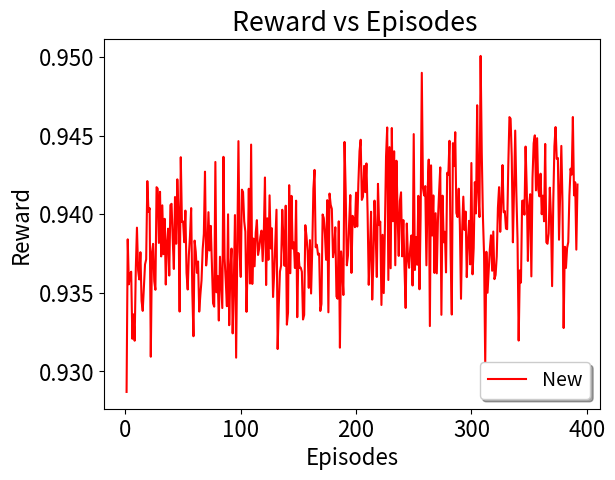

Generate this figure with matplotlib:
import matplotlib
matplotlib.use("agg")
import matplotlib.pyplot as plt
import csv
import math
import numpy as np


def average(lista): # function to return the average of a list of data


    sum=0.0
    for l in range(0,len(lista)):
        sum=sum+lista[l] 
    return sum/len(lista)

def standardDev(lista): # function to calculate standard deviation
    sum = 0.0
    size = len(lista)
    avrg = average(lista)
    #print "average: ",avrg
    for l in range(0,len(lista)):
        sum = sum + math.pow((lista[l] - avrg), 2.0)    
    return math.sqrt(sum/(size));


x = []
y = []
topologies = ["16BA","abilene"]

########### arrivalRate20 ############
arrival_rate = "20"



lost_r=  [0.928691231948133, 0.938397303200562, 0.9355371432512166, 0.9362046833015251, 0.936338742152824, 0.9320716160064035, 0.9336269120898308, 0.9319480431529984, 0.9365158009078098, 0.9391406043604515, 0.9364323007648222, 0.9358486741775619, 0.9375791800515199, 0.9344800016537579, 0.9338471292825065, 0.9353078598273833, 0.9368000085603656, 0.9371294135976654, 0.9421014492022496, 0.9401451233168258, 0.9403779759147761, 0.9309301397847423, 0.9375464334175655, 0.9381097488158785, 0.935736313134666, 0.9351897376719973, 0.9417153719926598, 0.9416243334530979, 0.9381684756298394, 0.9414213556681689, 0.937311492561721, 0.9405609083214544, 0.937455200313347, 0.9397050897144953, 0.9355234112111732, 0.9382033150967725, 0.9390755108512725, 0.9360944501327791, 0.9405791321414475, 0.9406579170560722, 0.9384433877071321, 0.936512807595393, 0.9410898717403539, 0.9381163558603118, 0.9422138682397336, 0.9401665968457633, 0.9338023089067267, 0.9436226977461553, 0.9395106957575496, 0.9395386591501386, 0.9382142964278424, 0.9402261878029253, 0.9362529162856263, 0.9352059595266264, 0.9373852399517744, 0.938628936517765, 0.9403846964857452, 0.9350692954008595, 0.9322338611714283, 0.938315756374473, 0.9376061822144571, 0.9362654988513015, 0.9369879838135763, 0.9338007425718168, 0.934880736509999, 0.9357893684282217, 0.9377775219902528, 0.9387446089154768, 0.9427017878868775, 0.9367369732462435, 0.9376603774029569, 0.9401257131210553, 0.9376871872316173, 0.9392541728248409, 0.9367947834244479, 0.9343251006079936, 0.9341155284355328, 0.9433194740250708, 0.935029725136051, 0.9360703102779039, 0.9332336171325291, 0.9372898838145868, 0.9355943234494023, 0.9340274392752603, 0.9436464896453586, 0.9371771216588196, 0.9357471385636545, 0.9341444199525518, 0.9399893776164606, 0.9329349232412648, 0.9364061993159294, 0.9378096358880057, 0.932415975568886, 0.9355723281812982, 0.9399415224840989, 0.9308709084786377, 0.9376780737405267, 0.9446452230804914, 0.9376069174545635, 0.9360062634454831, 0.9415583196300104, 0.9414102221653604, 0.9395541037712225, 0.9388829376889732, 0.9337853214124302, 0.936980998310792, 0.9416173780623904, 0.9355872977237613, 0.9444253655691441, 0.9355584808655367, 0.9384463758820804, 0.9366829477702786, 0.9388315097135371, 0.9396177518044863, 0.937404353383911, 0.9378111576773666, 0.9385431869672448, 0.9389507958628655, 0.9370102813279669, 0.9388164543750285, 0.9423323401097091, 0.9354916384153003, 0.9397364924090813, 0.9370952047138837, 0.9411961589172954, 0.9378177941341062, 0.9391010668904003, 0.9347301307656988, 0.9362220028062689, 0.9381809104395918, 0.9402819488003372, 0.9314195005831579, 0.9342146080887253, 0.9363440698558372, 0.9367322968032447, 0.9402801098619689, 0.9383553966151911, 0.936712199757179, 0.9405377761757044, 0.9329708603435615, 0.933742738227764, 0.941843110767897, 0.9362424998883487, 0.9411635820589093, 0.9378132955351549, 0.9381971291253872, 0.9365739853637246, 0.9408574870488862, 0.9334452298342519, 0.9375242690249872, 0.9365767499701239, 0.9366004690277366, 0.9363378649808356, 0.9332998003106598, 0.9335858338068466, 0.9392980543230193, 0.9386056332083625, 0.9376421152109775, 0.9353112083266735, 0.9383483804102903, 0.9349521685246728, 0.9377411161576417, 0.9416162290518736, 0.9428153708083866, 0.9378898028109655, 0.9380533320633739, 0.9374175568275991, 0.937486046032943, 0.9338420473379316, 0.9342886829705653, 0.939979092971171, 0.9397507005355438, 0.9387221043377622, 0.9370964122258758, 0.9408898694789962, 0.9337558062227841, 0.9413105087341093, 0.9405910579232513, 0.9403341472742283, 0.9372630477520251, 0.9377989410631993, 0.9391654734249598, 0.9347613153463882, 0.9346189284001383, 0.9395430589873844, 0.9315061208919035, 0.9376294753868353, 0.9365155382573016, 0.9348554147568655, 0.9445927391643442, 0.9414807768602091, 0.9367441660624417, 0.9373873816474578, 0.9394437893665257, 0.9412127650597029, 0.9362626182647931, 0.9398940715218218, 0.9396774213477306, 0.9391703377635781, 0.9413700352209716, 0.9392113957878503, 0.9419698227493409, 0.9440105568069141, 0.9447333588849649, 0.9409064335338927, 0.9411107295334922, 0.9430685549548843, 0.9413982801448436, 0.9432270831578017, 0.9400966887664055, 0.9355035681294351, 0.9376579449482183, 0.9401541538160617, 0.9345647998547685, 0.9370272936850803, 0.9408602979935551, 0.9387793871643126, 0.9360035007269174, 0.9419276038629647, 0.9393011661955483, 0.9395238402203985, 0.9342223933411388, 0.9386867922012432, 0.9349784177296027, 0.9390424681716736, 0.9436846100643682, 0.9455145305352973, 0.9358123563388846, 0.9442643940350697, 0.9365572530578442, 0.9454795771022474, 0.9395476542241991, 0.9440000697617901, 0.9367485687321855, 0.943399211053545, 0.9400310174440945, 0.9373435811916998, 0.9408458024287716, 0.9413898637525651, 0.9373145784696089, 0.9396221562892998, 0.9365579859873984, 0.9340326694192027, 0.939405189044746, 0.9372461839553735, 0.9365871026128348, 0.9378594796738339, 0.9386454103586404, 0.9354605945169552, 0.9450921805138586, 0.9364470347808134, 0.9385450227324156, 0.9367802469004485, 0.9411662560724186, 0.9352209066548541, 0.9399285178706797, 0.94899089338442, 0.9416614925877298, 0.9411892463749861, 0.9417858493442216, 0.936745007259247, 0.9413326113696651, 0.9434705587736342, 0.9328804238301406, 0.9431050333990015, 0.9386410645043785, 0.9411907396386469, 0.9362591405075518, 0.9400581174407524, 0.9362317569240154, 0.9396374103512835, 0.9414063306222237, 0.9429745626186372, 0.9335963295969771, 0.9411764834363265, 0.9382098077640613, 0.938881592310304, 0.9362950593302244, 0.9426334890533475, 0.9424869508489199, 0.9446659370442442, 0.9374164095315568, 0.9336134387942975, 0.9445169489624822, 0.9430557494514188, 0.9452147131991459, 0.9400725483332558, 0.9398173030981317, 0.9416204639982538, 0.9393217726863218, 0.9346149794133021, 0.9389875494506822, 0.9411127303331281, 0.9389963599628182, 0.9401635885706114, 0.9359936688441363, 0.9382736345778419, 0.9395754776648776, 0.9368054383845561, 0.9432530763975054, 0.9361724303355133, 0.937839472040381, 0.9420358919075545, 0.940045506501898, 0.9469284842661394, 0.9414090097527574, 0.9398166500219304, 0.9500657724528072, 0.9438972653736952, 0.9398414052900438, 0.9374037968533683, 0.930442948687118, 0.9376060242050814, 0.9349996382375143, 0.9364122961374435, 0.937762751607549, 0.9386557404830945, 0.936400101347628, 0.9388929418640242, 0.9358673014514375, 0.9361326042019497, 0.9373248404935021, 0.9404009629633481, 0.94171696690635, 0.9388769152533692, 0.940802216524154, 0.9431207859357911, 0.940118661132162, 0.940197110771045, 0.9390848711435041, 0.9390417150678934, 0.9431103727299196, 0.946173607400945, 0.9460717339206836, 0.9436518039820978, 0.9382075556328099, 0.941592020005371, 0.9453158586960637, 0.9413614327270723, 0.9384308739653306, 0.9319584243962618, 0.9364241943893882, 0.9356480017883052, 0.9408472178415177, 0.9408662036293232, 0.9399645243907281, 0.9442988034310761, 0.9416479212918526, 0.9370224320985737, 0.940501198384185, 0.9412694757115921, 0.9360405956942738, 0.9423006767170169, 0.9445106334312502, 0.9450125951918104, 0.9415128441206059, 0.9448313030230118, 0.9415774057769449, 0.9411340034457156, 0.9425747190909373, 0.9399957104804179, 0.9411771818146867, 0.9395458014977192, 0.9444657675179723, 0.9382088399817334, 0.9381150249630199, 0.9387758059917167, 0.9416851041988072, 0.9398729812700262, 0.9354192199105323, 0.9407403862454861, 0.9443242460552888, 0.9455396630585965, 0.9435204254130232, 0.9435720763747316, 0.9383737339781176, 0.9413473431591508, 0.9443418655722349, 0.9407295476998444, 0.9327561322455294, 0.9379251015943276, 0.9365767950250963, 0.9378537770149655, 0.93821595327745, 0.941187304060937, 0.9428935855118421, 0.9425164966487383, 0.9461791595672654, 0.941194849197805, 0.9420304851323924, 0.9377427769104851, 0.9418820357984576]





lost_r_old = [0.9327242341292055, 0.9394083411281918, 0.9370988747520309, 0.9374163070545528, 0.9368885338843506, 0.935786548504758, 0.9331985398188983, 0.9343160970464053, 0.9383482449127304, 0.9379966534292341, 0.9374410008002483, 0.9387011484847757, 0.9416217280251223, 0.9400012457983079, 0.9370560181269812, 0.9347289260721134, 0.9404783272541523, 0.9370013365429611, 0.9376516133359344, 0.9380189407064072, 0.938112715365738, 0.9389007691693376, 0.9376505371261693, 0.9392940614045023, 0.9386493150540414, 0.9377365193356874, 0.9365448088719948, 0.9391567294814845, 0.9394989588602827, 0.9413184200421316, 0.9346432419474812, 0.9355641302466586, 0.9454747490040617, 0.9388994151549558, 0.9359479833891194, 0.9422369001482259, 0.9385309703669583, 0.9392598193477351, 0.939128298778371, 0.9405408768427939, 0.9371746317025591, 0.9381195610649702, 0.9459074198147619, 0.9401594066891575, 0.9395775210540103, 0.9374273794158743, 0.9394804361774892, 0.9431121919351254, 0.9365760700243505, 0.9430980985665616, 0.9389124587050214, 0.9407540095967295, 0.9415952111788485, 0.9377985629914759, 0.9427502673523803, 0.9375739163666083, 0.9384132887227794, 0.937773006942746, 0.9411198183286976, 0.9350950935769908, 0.9475538365309429, 0.9432994146732274, 0.9434731388168975, 0.9364731750294335, 0.941085406007217, 0.9367073777739952, 0.9398558554443361, 0.9378571152979498, 0.937005925800579, 0.9385617127797655, 0.9353701183362647, 0.9399719180432482, 0.9339474598963916, 0.9447621730528393, 0.9344458225246147, 0.9411756206583923, 0.9382770554419595, 0.9410491591643338, 0.9389195180275087, 0.9422811405939762, 0.9372311574919884, 0.9426521237654202, 0.939693688587522, 0.9435244848440844, 0.9437474878186132, 0.9374702788187292, 0.9392839997599169, 0.9425920635549078, 0.9419041815329904, 0.935695764064021, 0.9394334396423213, 0.9402800111338904, 0.9414967169850426, 0.9396154528195718, 0.9393073627978314, 0.9361841940478638, 0.9399594063409941, 0.9431551607049447, 0.9328813548219842, 0.9408117199198317, 0.942267403168077, 0.9382357932555505, 0.9416609638312335, 0.9423730963933321, 0.9432130012039635, 0.9394352046708873, 0.9420559929679326, 0.938583030467699, 0.9461609553146443, 0.9391184161839746, 0.9386306544168207, 0.944118243430796, 0.9384736479789205, 0.9395928739317273, 0.937480961763774, 0.9370989327760928, 0.9397651186120518, 0.9377924981879426, 0.9422457515293617, 0.941091213541614, 0.93629445274636, 0.9429741392187136, 0.9426861084307455, 0.9415786290008163, 0.936532371916997, 0.9349099607462665, 0.9379727941332099, 0.9369398465703578, 0.9415571560206953, 0.9444994740270682, 0.9417241769906586, 0.9428867139218409, 0.9394702618752713, 0.9372885922992831, 0.9442293316873015, 0.9370676425647375, 0.9396897792115579, 0.9405881195482201, 0.943383991721354, 0.9412873003420122, 0.9391402295493264, 0.938669870455984, 0.9353652460827853, 0.9359580649825975, 0.9378103224577664, 0.9392276921812273, 0.9404931643516266, 0.9413503982755356, 0.940887800083507, 0.9418895140943163, 0.9438111510246906, 0.9391458482227104, 0.9405534507820648, 0.9404276436075331, 0.9415316682916602, 0.939213391884549, 0.941259256355188, 0.9366937916305361, 0.9374332890679962, 0.938513448368891, 0.9406855712126256, 0.9412252743640221, 0.9387308387986952, 0.93821819523813, 0.9409890270112568, 0.9374188190754185, 0.9401217961602791, 0.9417045569283291, 0.933947672138741, 0.9394066832826955, 0.9422057324145013, 0.9429172409930966, 0.9426166487521213, 0.9319487611464574, 0.9419953507058667, 0.9398054110790703, 0.9367273705692655, 0.9385754054822371, 0.9321574229474511, 0.9423341209979689, 0.9462250437307772, 0.9381243663388551, 0.9442624039061828, 0.9411972772412244, 0.9373041862744507, 0.9395426503136346, 0.9384274211969134, 0.9388389137769245, 0.9408819818472712, 0.9426829012386053, 0.9412194984387267, 0.9368125431989314, 0.9404907548398098, 0.9381960901097876, 0.9390345116729929, 0.94177556106875, 0.9451907796544686, 0.9341687368118657, 0.9339424575880628, 0.9387410797451388, 0.9403368095023592, 0.938184741660309, 0.9351813782087468, 0.9415087507672418, 0.9397811907643114, 0.9373369240581874, 0.9381329503019256, 0.946945258431595, 0.939477843195635, 0.9371974858818133, 0.9366728089074361, 0.9415933218424646, 0.935051922425696, 0.9430925801649475, 0.9424561654868724, 0.936670111739332, 0.9435265221217581, 0.9395786227427784, 0.939064735741764, 0.9347716218266484, 0.9338396914486782, 0.936176375782925, 0.9358532573045428, 0.9318792824358931, 0.943111035676645, 0.9376489425272787, 0.9400766327733594, 0.9351668866082803, 0.9370445485582329, 0.9363821072122399, 0.94131728189335, 0.9381723126691636, 0.9427106878051473, 0.9412236098425508, 0.9412650128668487, 0.9429288862952909, 0.9397424750577885, 0.9443890649460192, 0.944947466877646, 0.9451866735698883, 0.9390357030901044, 0.9381106597117689, 0.9429331591560692, 0.9379055569405512, 0.936680211181855, 0.9405258919190205, 0.9387186618395853, 0.9370481534990953, 0.9428155497781161, 0.935524413348328, 0.9350258405142887, 0.9381766786410722, 0.9360402151608268, 0.9408989043781739, 0.9360793841353497, 0.9409387435638936, 0.9387128164617615, 0.9420798062457756, 0.9406131923601172, 0.9370200028142619, 0.9447280799906106, 0.9374666599855692, 0.9396375216776985, 0.9384122540596467, 0.9383050309528371, 0.93816185966161, 0.9338330688457324, 0.9402619171411976, 0.9427060012604952, 0.937118246612135, 0.9376234504422633, 0.9393864872247003, 0.9394591386715838, 0.9404999458182328, 0.9376286487671112, 0.9381521290869139, 0.938737454092894, 0.9381492945806593, 0.9425119111627319, 0.940355654254248, 0.9377088108395663, 0.9393564900958469, 0.9411961320813212, 0.9366920348578925, 0.9352314058736517, 0.9422797768380038, 0.9394342514973009, 0.9366360051922563, 0.9374036285287322, 0.9398297071996949, 0.9412559275485414, 0.9460479406198108, 0.9475602441614336, 0.9495977461912335, 0.9351647222235205, 0.9401209442711165, 0.9367076402188164, 0.9353807719141011, 0.9399692112924316, 0.9366376833242225, 0.9384632489352833, 0.9433016014539823, 0.938976884823545, 0.9363689269796266, 0.9475486805787342, 0.9358744400648646, 0.9398472606973963, 0.9441286307457097, 0.9422086301564456, 0.9391330054574977, 0.935524603996617, 0.9375306189653386, 0.9397266255384407, 0.942579896263886, 0.9356757717691061, 0.9392504984863583, 0.9385412782955316, 0.940474211201643, 0.9340175940072905, 0.9422912702441698, 0.9416102873172889, 0.9367499261173912, 0.9406352906641924, 0.9426225856747912, 0.9435888520546174, 0.9377946374877048, 0.9400196816042253, 0.9402668937823327, 0.9404372737223919, 0.9456013621675422, 0.9401952991919326, 0.9364038760328905, 0.9402751186692319, 0.938367967738655, 0.9382965499569926, 0.9416013616080232, 0.9357630569740769, 0.932468286318405, 0.9333443562606459, 0.9384769220373821, 0.9420335145558021, 0.9407810392509903, 0.9396070457155322, 0.9356967664814138, 0.940052601908388, 0.9339561620458932, 0.9434577406651696, 0.9386638698884499, 0.9447945348557817, 0.9388907556883425, 0.9363581229822536, 0.9337513736512203, 0.9395236272142052, 0.940640636654807, 0.9332950274634191, 0.9408476264708113, 0.9404899303580865]


font = {'family' : 'sans-serif',
        'size'   : 16}
matplotlib.rc('font', **font)



for i in range(357):
   x.append(i+1)


for i in range(392):
    y.append(i+1)
# Profit

## Old_code
margin_error1 =[]
lost_r_old_2 =[]




#plt.bar(range(len(lost_r_old)), lost_r_old)


#plt.errorbar(x,lost_r_old,fmt="-", color="grey",ecolor="lightgray",capsize=2, label= "Old")
plt.errorbar(y,lost_r,fmt="-", color="red",ecolor="lightgray",capsize=2,label= "New")



#plt.axvline(x=12, color = "silver", linestyle='--')
#plt.errorbar(x,acceptance_ratio, fmt="-",label="SARA",ecolor="lightgray",capsize=2)
#plt.errorbar(x,profit_reability,fmt="-",label="NR", color="red", ecolor="lightgray",capsize=2)
#plt.errorbar(x,lost_r,fmt="-",label="AAR", color="gray",ecolor="lightgray",capsize=2)

#plt.errorbar(x,profit_r2c,fmt="-",label="AAR", color="blue",ecolor="lightgray",capsize=2)
plt.xlabel('Episodes')
plt.ylabel('Reward')
plt.title(' Reward vs Episodes')
#plt.legend()
plt.legend(fontsize = 14,loc='lower right', fancybox=True, shadow=True)
# plt.legend(loc='upper center', bbox_to_anchor=(0.5, 0.1), fancybox=True, shadow=True, ncol=3)
#plt.show() 
plt.savefig("Big_profit_r2C.png",bbox_inches = 'tight') 
plt.close()
